Photos from the image-classification dataset "Motor" in the GitHub repository Irfanamrl/K2R-Pengcit. Its 8 classes are: sport motorcycle injected, sport motorcycle non-injected, bebek motorcycle, bebek motorcycle injected, bebek motorcycle non-injected, offroad motorcycle, offroad motorcycle injected, offroad motorcycle non-injected.

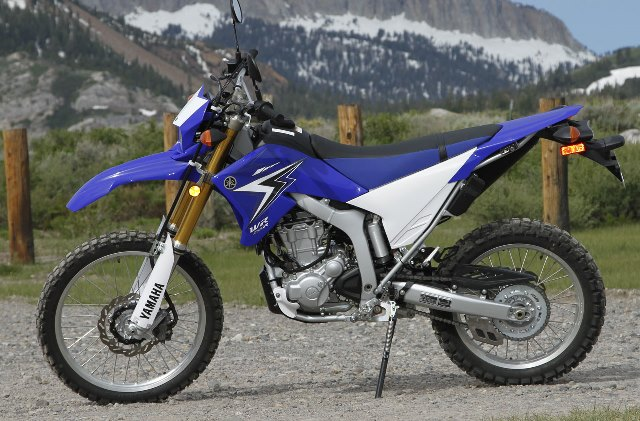
Label: offroad motorcycle injected

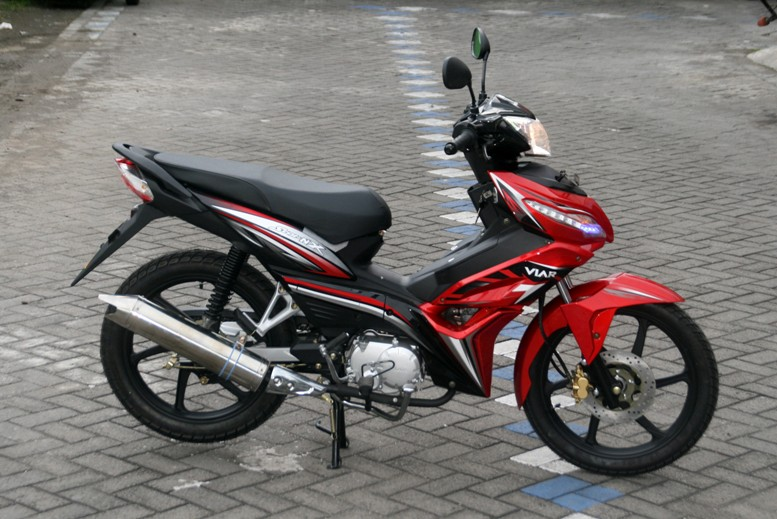
Label: bebek motorcycle injected

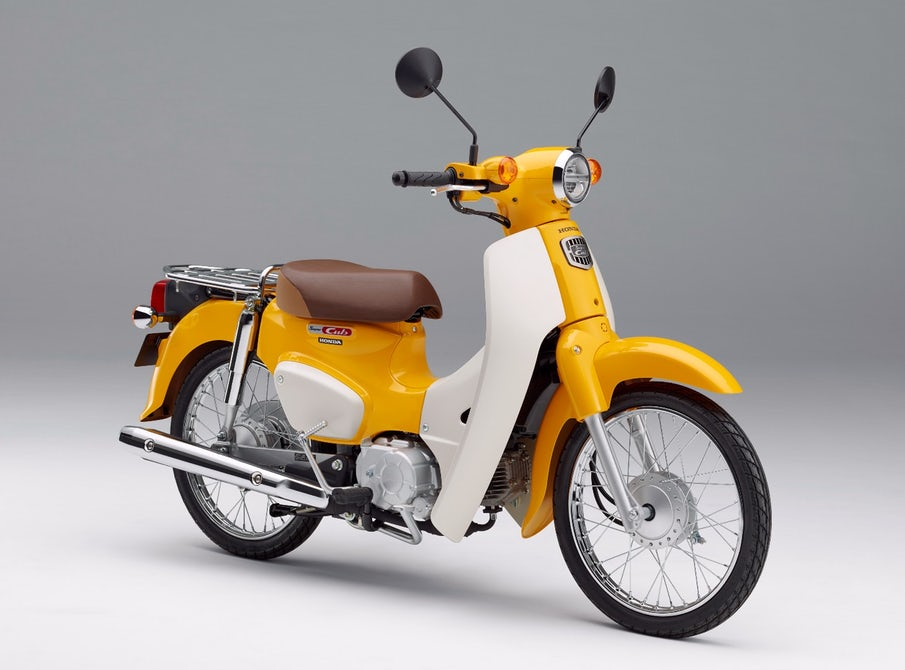
Label: bebek motorcycle

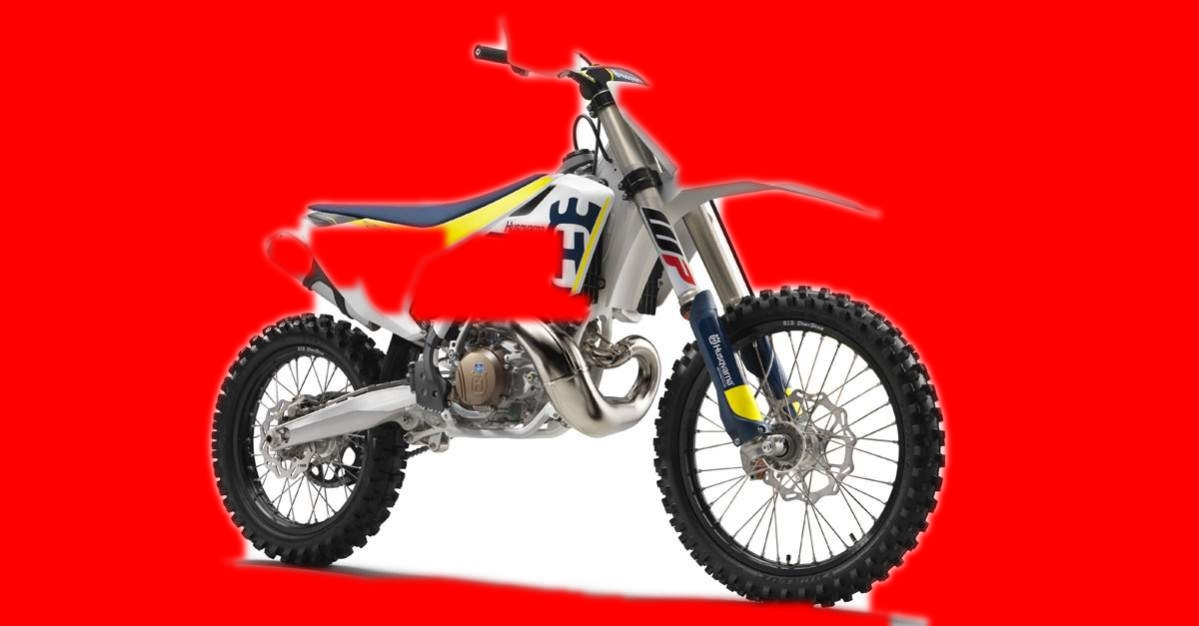
Label: offroad motorcycle non-injected

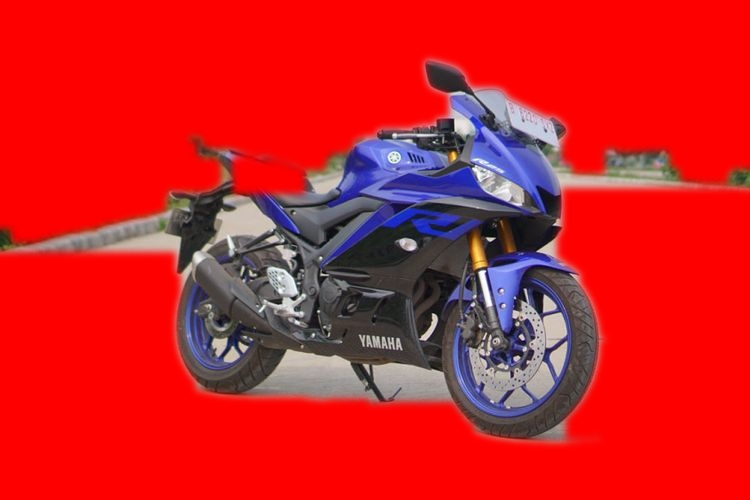
Label: sport motorcycle non-injected

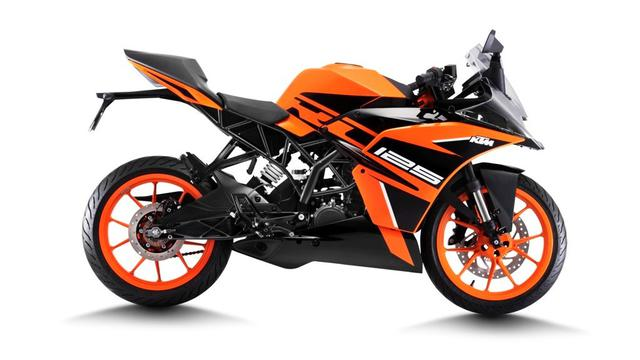
Label: sport motorcycle injected
